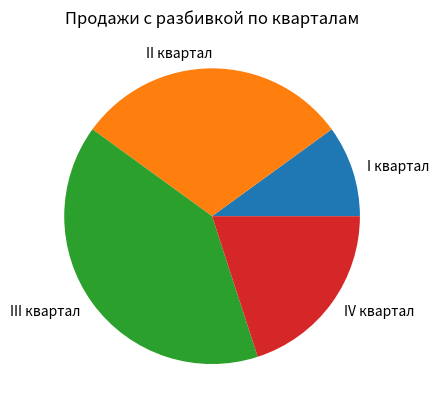

Generate this figure with matplotlib:
# Вывод простой круговой диаграммы

import matplotlib.pyplot as plt


def main():
    # Создать список
    value = [20, 60, 80, 40]

    slice_labels = ["I квартал", "II квартал", "III квартал", "IV квартал"]

    plt.pie(value, labels=slice_labels)

    plt.title("Продажи с разбивкой по кварталам")

    plt.show()


if __name__ == "__main__":
    main()
